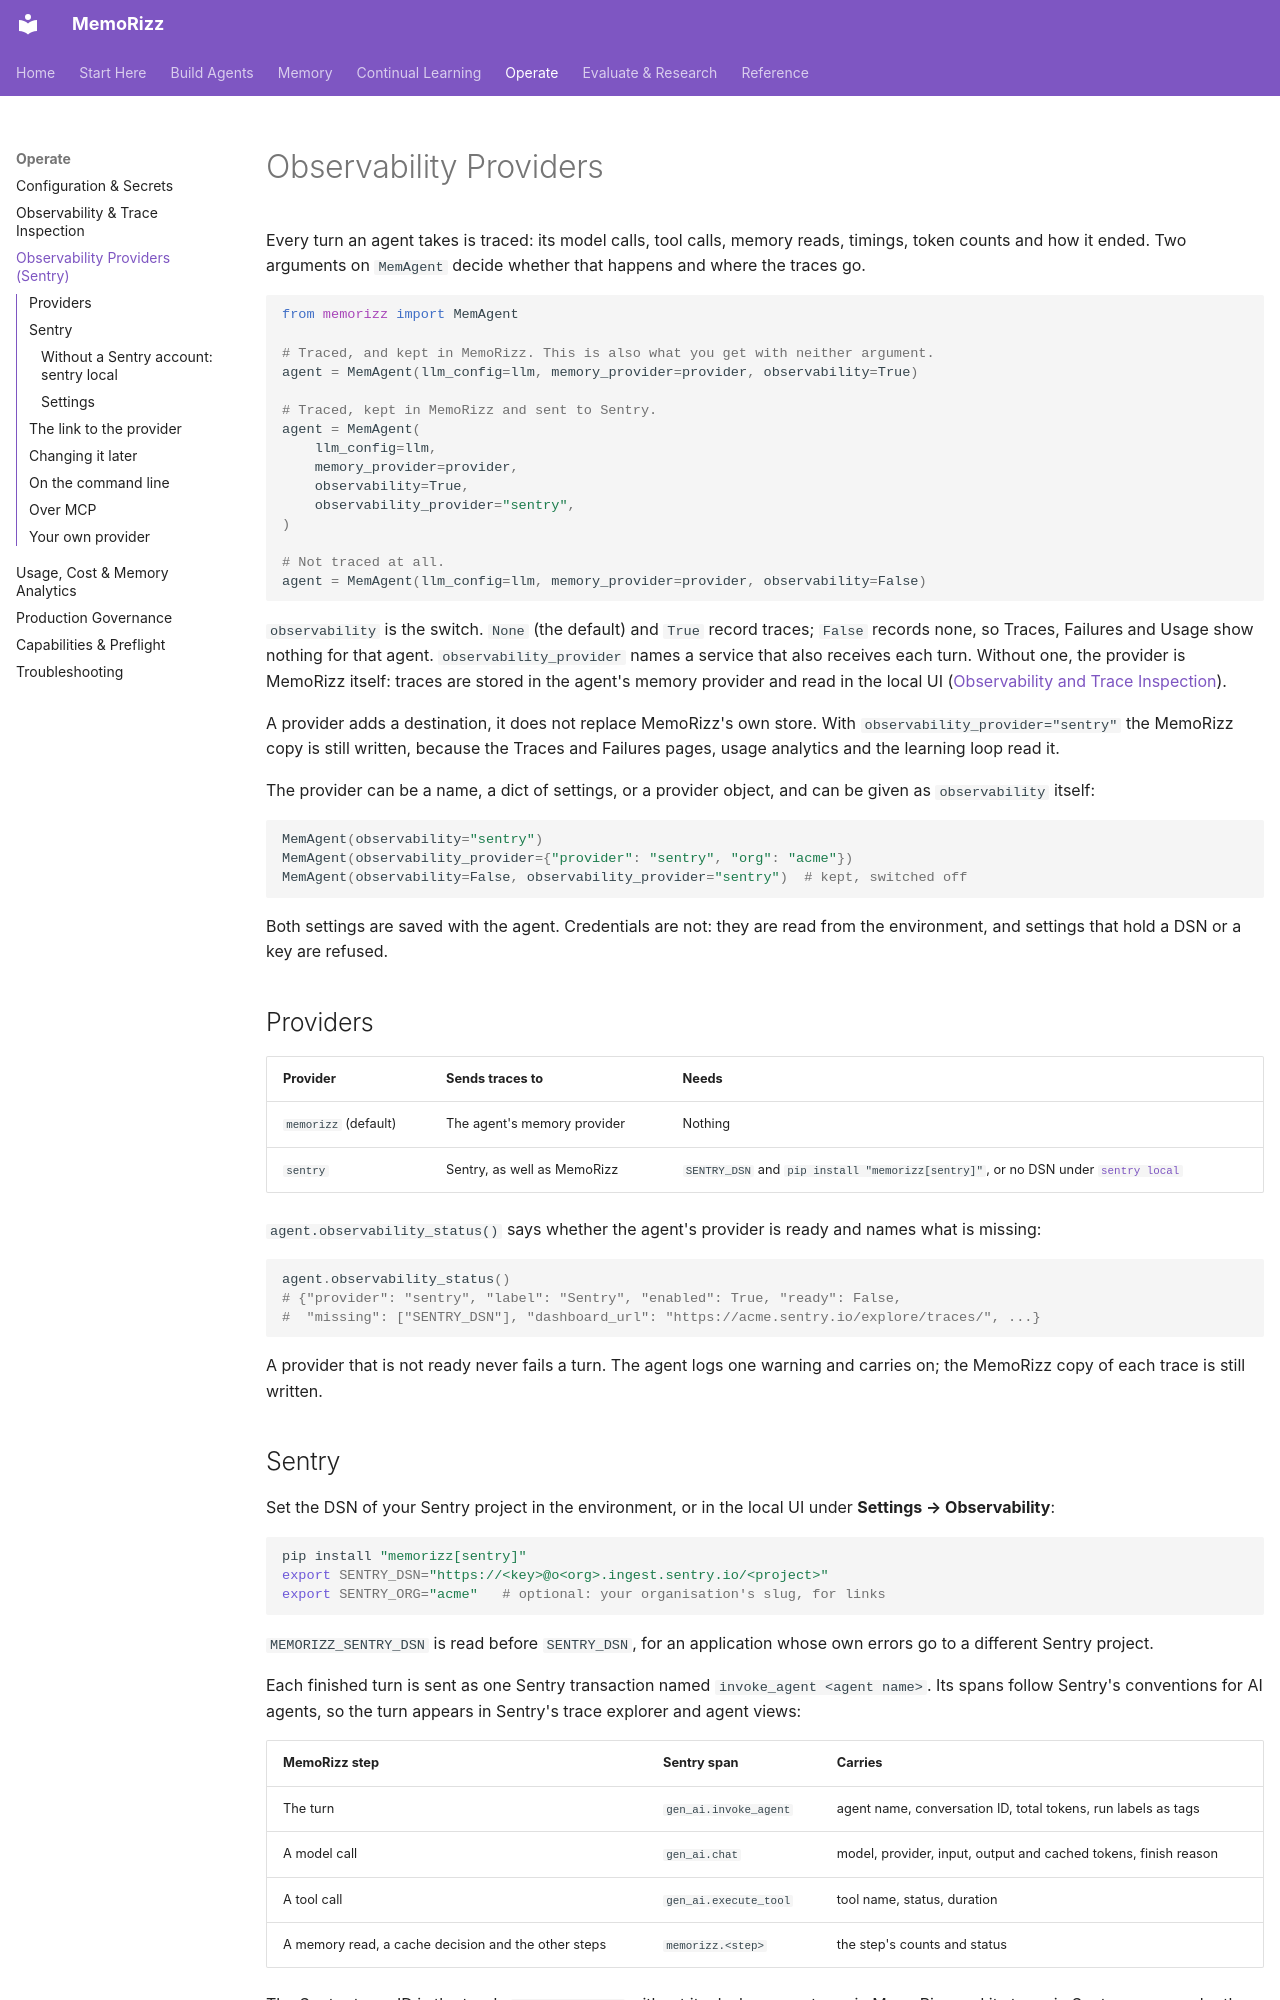

repository: RichmondAlake/memorizz · page: guides/observability-providers/index.html · generator: mkdocs

# Observability Providers

Every turn an agent takes is traced: its model calls, tool calls, memory
reads, timings, token counts and how it ended. Two arguments on `MemAgent`
decide whether that happens and where the traces go.

```python
from memorizz import MemAgent

# Traced, and kept in MemoRizz. This is also what you get with neither argument.
agent = MemAgent(llm_config=llm, memory_provider=provider, observability=True)

# Traced, kept in MemoRizz and sent to Sentry.
agent = MemAgent(
    llm_config=llm,
    memory_provider=provider,
    observability=True,
    observability_provider="sentry",
)

# Not traced at all.
agent = MemAgent(llm_config=llm, memory_provider=provider, observability=False)
```

`observability` is the switch. `None` (the default) and `True` record traces;
`False` records none, so Traces, Failures and Usage show nothing for that
agent. `observability_provider` names a service that also receives each turn.
Without one, the provider is MemoRizz itself: traces are stored in the agent's
memory provider and read in the local UI
([Observability and Trace Inspection](../observability-ui.md)).

A provider adds a destination, it does not replace MemoRizz's own store. With
`observability_provider="sentry"` the MemoRizz copy is still written, because
the Traces and Failures pages, usage analytics and the learning loop read it.

The provider can be a name, a dict of settings, or a provider object, and can
be given as `observability` itself:

```python
MemAgent(observability="sentry")
MemAgent(observability_provider={"provider": "sentry", "org": "acme"})
MemAgent(observability=False, observability_provider="sentry")  # kept, switched off
```

Both settings are saved with the agent. Credentials are not: they are read
from the environment, and settings that hold a DSN or a key are refused.

## Providers

| Provider | Sends traces to | Needs |
|---|---|---|
| `memorizz` (default) | The agent's memory provider | Nothing |
| `sentry` | Sentry, as well as MemoRizz | `SENTRY_DSN` and `pip install "memorizz[sentry]"`, or no DSN under [`sentry local`](#without-a-sentry-account-sentry-local) |

`agent.observability_status()` says whether the agent's provider is ready and
names what is missing:

```python
agent.observability_status()
# {"provider": "sentry", "label": "Sentry", "enabled": True, "ready": False,
#  "missing": ["SENTRY_DSN"], "dashboard_url": "https://acme.sentry.io/explore/traces/", ...}
```

A provider that is not ready never fails a turn. The agent logs one warning
and carries on; the MemoRizz copy of each trace is still written.
